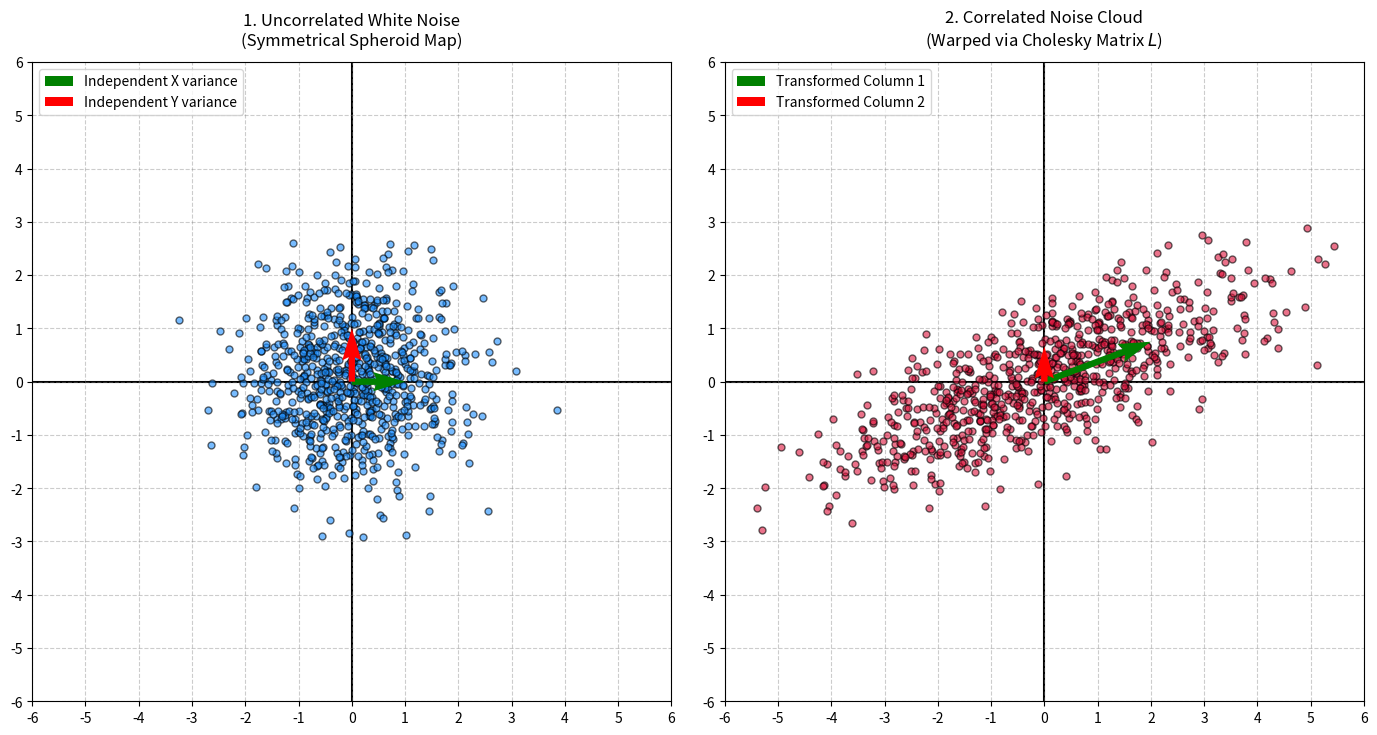

The matplotlib source for this figure: (Note: this script raises an exception after producing the figure.)
"""
A Cholesky Decompisition Visualization 

by Gemini Flash
"""

import numpy as np
import matplotlib.pyplot as plt

# =====================================================================
# 1. DEFINE TARGET CORRELATION & COVARIANCE
# =====================================================================
# Let's say we want a distribution where:
# - Variance of X variable = 4.0 (Standard Deviation = 2.0)
# - Variance of Y variable = 1.0 (Standard Deviation = 1.0)
# - They have a strong positive correlation/covariance of 1.5
Sigma = np.array([[4.0, 1.5],
                  [1.5, 1.0]])

# Compute the Cholesky Decomposition (Sigma = L @ L.T)
# L is a lower-triangular matrix acting as the spatial "shaper"
L = np.linalg.cholesky(Sigma)

print("Target Covariance Matrix (Sigma):")
print(Sigma)
print("\nCholesky Factor Matrix (L):")
print(L)

# =====================================================================
# 2. GENERATE UNCORRELATED WHITE NOISE
# =====================================================================
np.random.seed(42)
num_samples = 800
# 2 rows (X, Y), 'num_samples' columns of standard normal distribution
white_noise = np.random.normal(0, 1, size=(2, num_samples))

# =====================================================================
# 3. TRANSFORM WHITE NOISE VIA CHOLESKY FACTOR L
# =====================================================================
# This matrix multiplication applies the spatial stretch and shear
correlated_noise = L @ white_noise

# Verify the empirical covariance of our generated data matches Sigma
empirical_covariance = np.cov(correlated_noise)
print("\nEmpirical Covariance of Transformed Data:")
print(empirical_covariance)

# =====================================================================
# 4. VISUALIZATION PIPELINE
# =====================================================================
fig, ax = plt.subplots(1, 2, figsize=(14, 7))
ticks = np.arange(-6, 7, 1)

def apply_base_styling(axis, title):
    axis.set_xlim(-6, 6)
    axis.set_ylim(-6, 6)
    axis.set_xticks(ticks)
    axis.set_yticks(ticks)
    axis.axhline(0, color='black', lw=1.5, zorder=1)
    axis.axvline(0, color='black', lw=1.5, zorder=1)
    axis.grid(True, which='both', linestyle='--', color='gray', alpha=0.4, zorder=0)
    axis.set_aspect('equal')
    axis.set_title(title, fontsize=12, pad=12)

# --- LEFT PLOT: Uncorrelated White Noise ---
apply_base_styling(ax[0], "1. Uncorrelated White Noise\n(Symmetrical Spheroid Map)")
ax[0].scatter(white_noise[0], white_noise[1], color='dodgerblue', alpha=0.6, edgecolors='k', s=25, zorder=3)

# Draw original independent basis components
ax[0].quiver(0, 0, 1, 0, angles='xy', scale_units='xy', scale=1, color='green', width=0.01, zorder=4, label='Independent X variance')
ax[0].quiver(0, 0, 0, 1, angles='xy', scale_units='xy', scale=1, color='red', width=0.01, zorder=4, label='Independent Y variance')
ax[0].legend(loc="upper left")

# --- RIGHT PLOT: Transformed Correlated Noise ---
apply_base_styling(ax[1], "2. Correlated Noise Cloud\n(Warped via Cholesky Matrix $L$)")
ax[1].scatter(correlated_noise[0], correlated_noise[1], color='crimson', alpha=0.6, edgecolors='k', s=25, zorder=3)

# Draw the transformed basis columns of L to show the direction of spatial stretching
ax[1].quiver(0, 0, L[0,0], L[1,0], angles='xy', scale_units='xy', scale=1, color='green', width=0.01, zorder=4, label='Transformed Column 1')
ax[1].quiver(0, 0, L[0,1], L[1,1], angles='xy', scale_units='xy', scale=1, color='red', width=0.01, zorder=4, label='Transformed Column 2')
ax[1].legend(loc="upper left")

plt.tight_layout()
plt.savefig('learning_scripts/learning_results/cholesky_decomp.png')
